pico-8 play session: mixed d-pad (fixed 12-tick cycle)

[t = 2 s] mixed d-pad (1.2s cycle ×~1): → ← ↑ ↓ + 🅾/❎ taps, ~2s
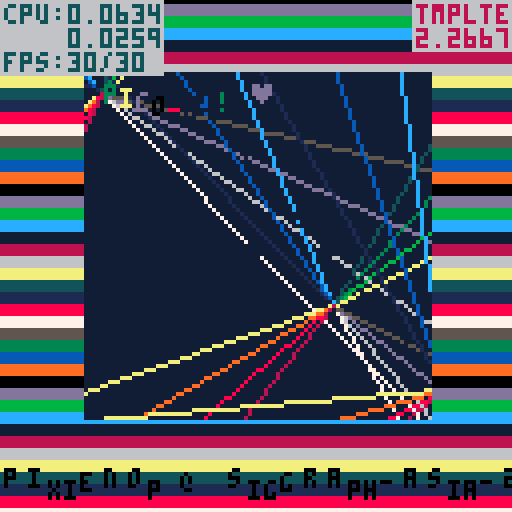
[t = 6 s] mixed d-pad (1.2s cycle ×~5): → ← ↑ ↓ + 🅾/❎ taps, ~6s
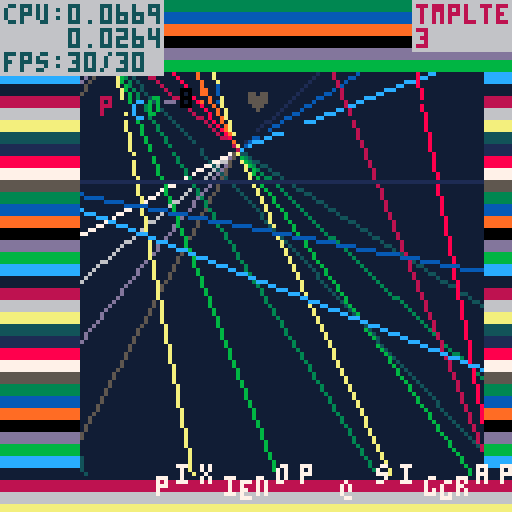
[t = 8 s] mixed d-pad (1.2s cycle ×~6): → ← ↑ ↓ + 🅾/❎ taps, ~8s
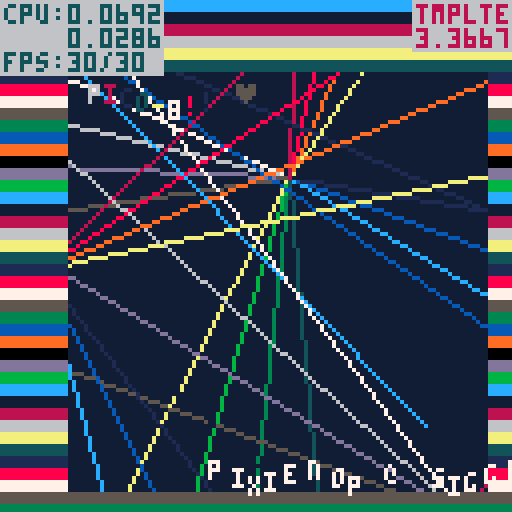

pico-8 cartridge
version 18
__lua__
-- effect-specific info
rbd_speed=50
rbd_w=14
rbd_text="pico-8!! ♥ "
rbd_scenes=3
nst_rm=0
old_rbdscene=0

_pal={7,6,13,5,135,139,3,131,12,140,1,129,137,8,136,0}
for i,c in pairs(_pal) do
        pal(i-1,c,1)
end
c={0,1,2,3,4,5,6,7,8,9,10,11,4,12,13,14}


-- default demo stuff
show_debug = false

function tan(a)
		return sin(a)/cos(a)
end

function demotime()
		return time()
end

function scenetime()
		return time()
end

scene_just_entered = true

function _init()

end

function _update()
		-- start
		if btnp(4) then
				show_debug = not show_debug
		end

		-- effect-update stuff
		
end

function _draw()
		-- start
		local st = scenetime()
		local dt = demotime()

		-- do your effect here
		xm=sin(st*.24)*7.9
		ym=sin(st*.21)*7.9
		rbd_w=10+sin(st*.7)*5.9+cos(st*.4)+5.8
		
		for y=0,127 do
			if (flr(y+st*rbd_speed)%3) == 0 then
				rectfill(0,y,127,y+2,y+st*rbd_speed)
			end
		end
		clip(rbd_w+xm,rbd_w+ym,127-rbd_w*2,127-rbd_w*2)
		rectfill(0,0,127,127,11)
		
		-- do all your stuff here
		sc=flr(st/6)
		while rbd_scenes<=sc do
			sc-=rbd_scenes
		end
		if sc != old_rbdscene then
			nst_rm=st
		end
		nst=st-nst_rm
		if sc==0 then
			mst=st*.4
			for i=1,nst+1 do
				cx=sin(mst*.4)*64+cos(mst)*12
				cy=sin(mst*.35)*64+sin(mst*.8)*18
				for i=1,#c do
					mst-=.03
					line(64+cx,64+cy,64+cx+sin(mst)*150,64+cy+cos(mst)*150,c[i])
					if i%4==0 then
						mst-=.12
					end
				end
			end

			for i=1,#rbd_text do
				print(sub(rbd_text,i,i),rbd_w+xm+1+i*4,rbd_w+ym+5+sin(st-i*.1)*1.9,st*(#rbd_text-i))
			end
		elseif sc==1 then
			rectfill(0,0,127,127,-st)
			for x=rbd_w+xm,128-rbd_w+xm do
				for y=rbd_w+ym,128-rbd_w+ym,2 do
					pset(x,y,x+y-st*60+cos(x*.05)*3+sin(y*.02+st/3)*3.9)
				end
			end
		elseif sc==2 then
			rectfill(0,0,128,128,0)
			tst=st/2
			cs=((1+t()*.9)%1)*(#c/2)
			for i=1,250 do
				tst -= .001+sin(st/5)*.003
				cx=64+sin(tst)*30
				cy=64+cos(tst)*30
				circ(cx,cy,i/2,c[flr(#c/2+(i/250)*(#c/2)-cs)+1])
			end
		end
		
		clip()
		
		hi="pixienop @ siggraph-asia-2019"
		for i=1,#hi do
			print(sub(hi,i,i),7+i*5+sin(st*.2)*50+cos(st*.43)*4+sin(st+i*.2)*1,120+cos(st+i*.2)*1.9+2-abs(sin(st*.7))*5.9,sin(st/2))
		end
		
		-- end
		if show_debug then
  		-- print scene time lol
  		color(1)
  		rectfill(103, 0, 128, 12)
  		rectfill(0, 0, 40, 18)
  		
  		color(14)
  		print("tmplte", 104, 1)
  		print(st, 104, 1+6)

  		color(7)
  		print("cpu:" .. stat(1), 1, 1)
  		print("    " .. stat(2), 1, 1+6)
  		print("fps:" .. stat(7) .. "/" .. stat(8), 1, 1+6+6)
  end

		if scene_just_entered then
				scene_just_entered = false
		end
end
